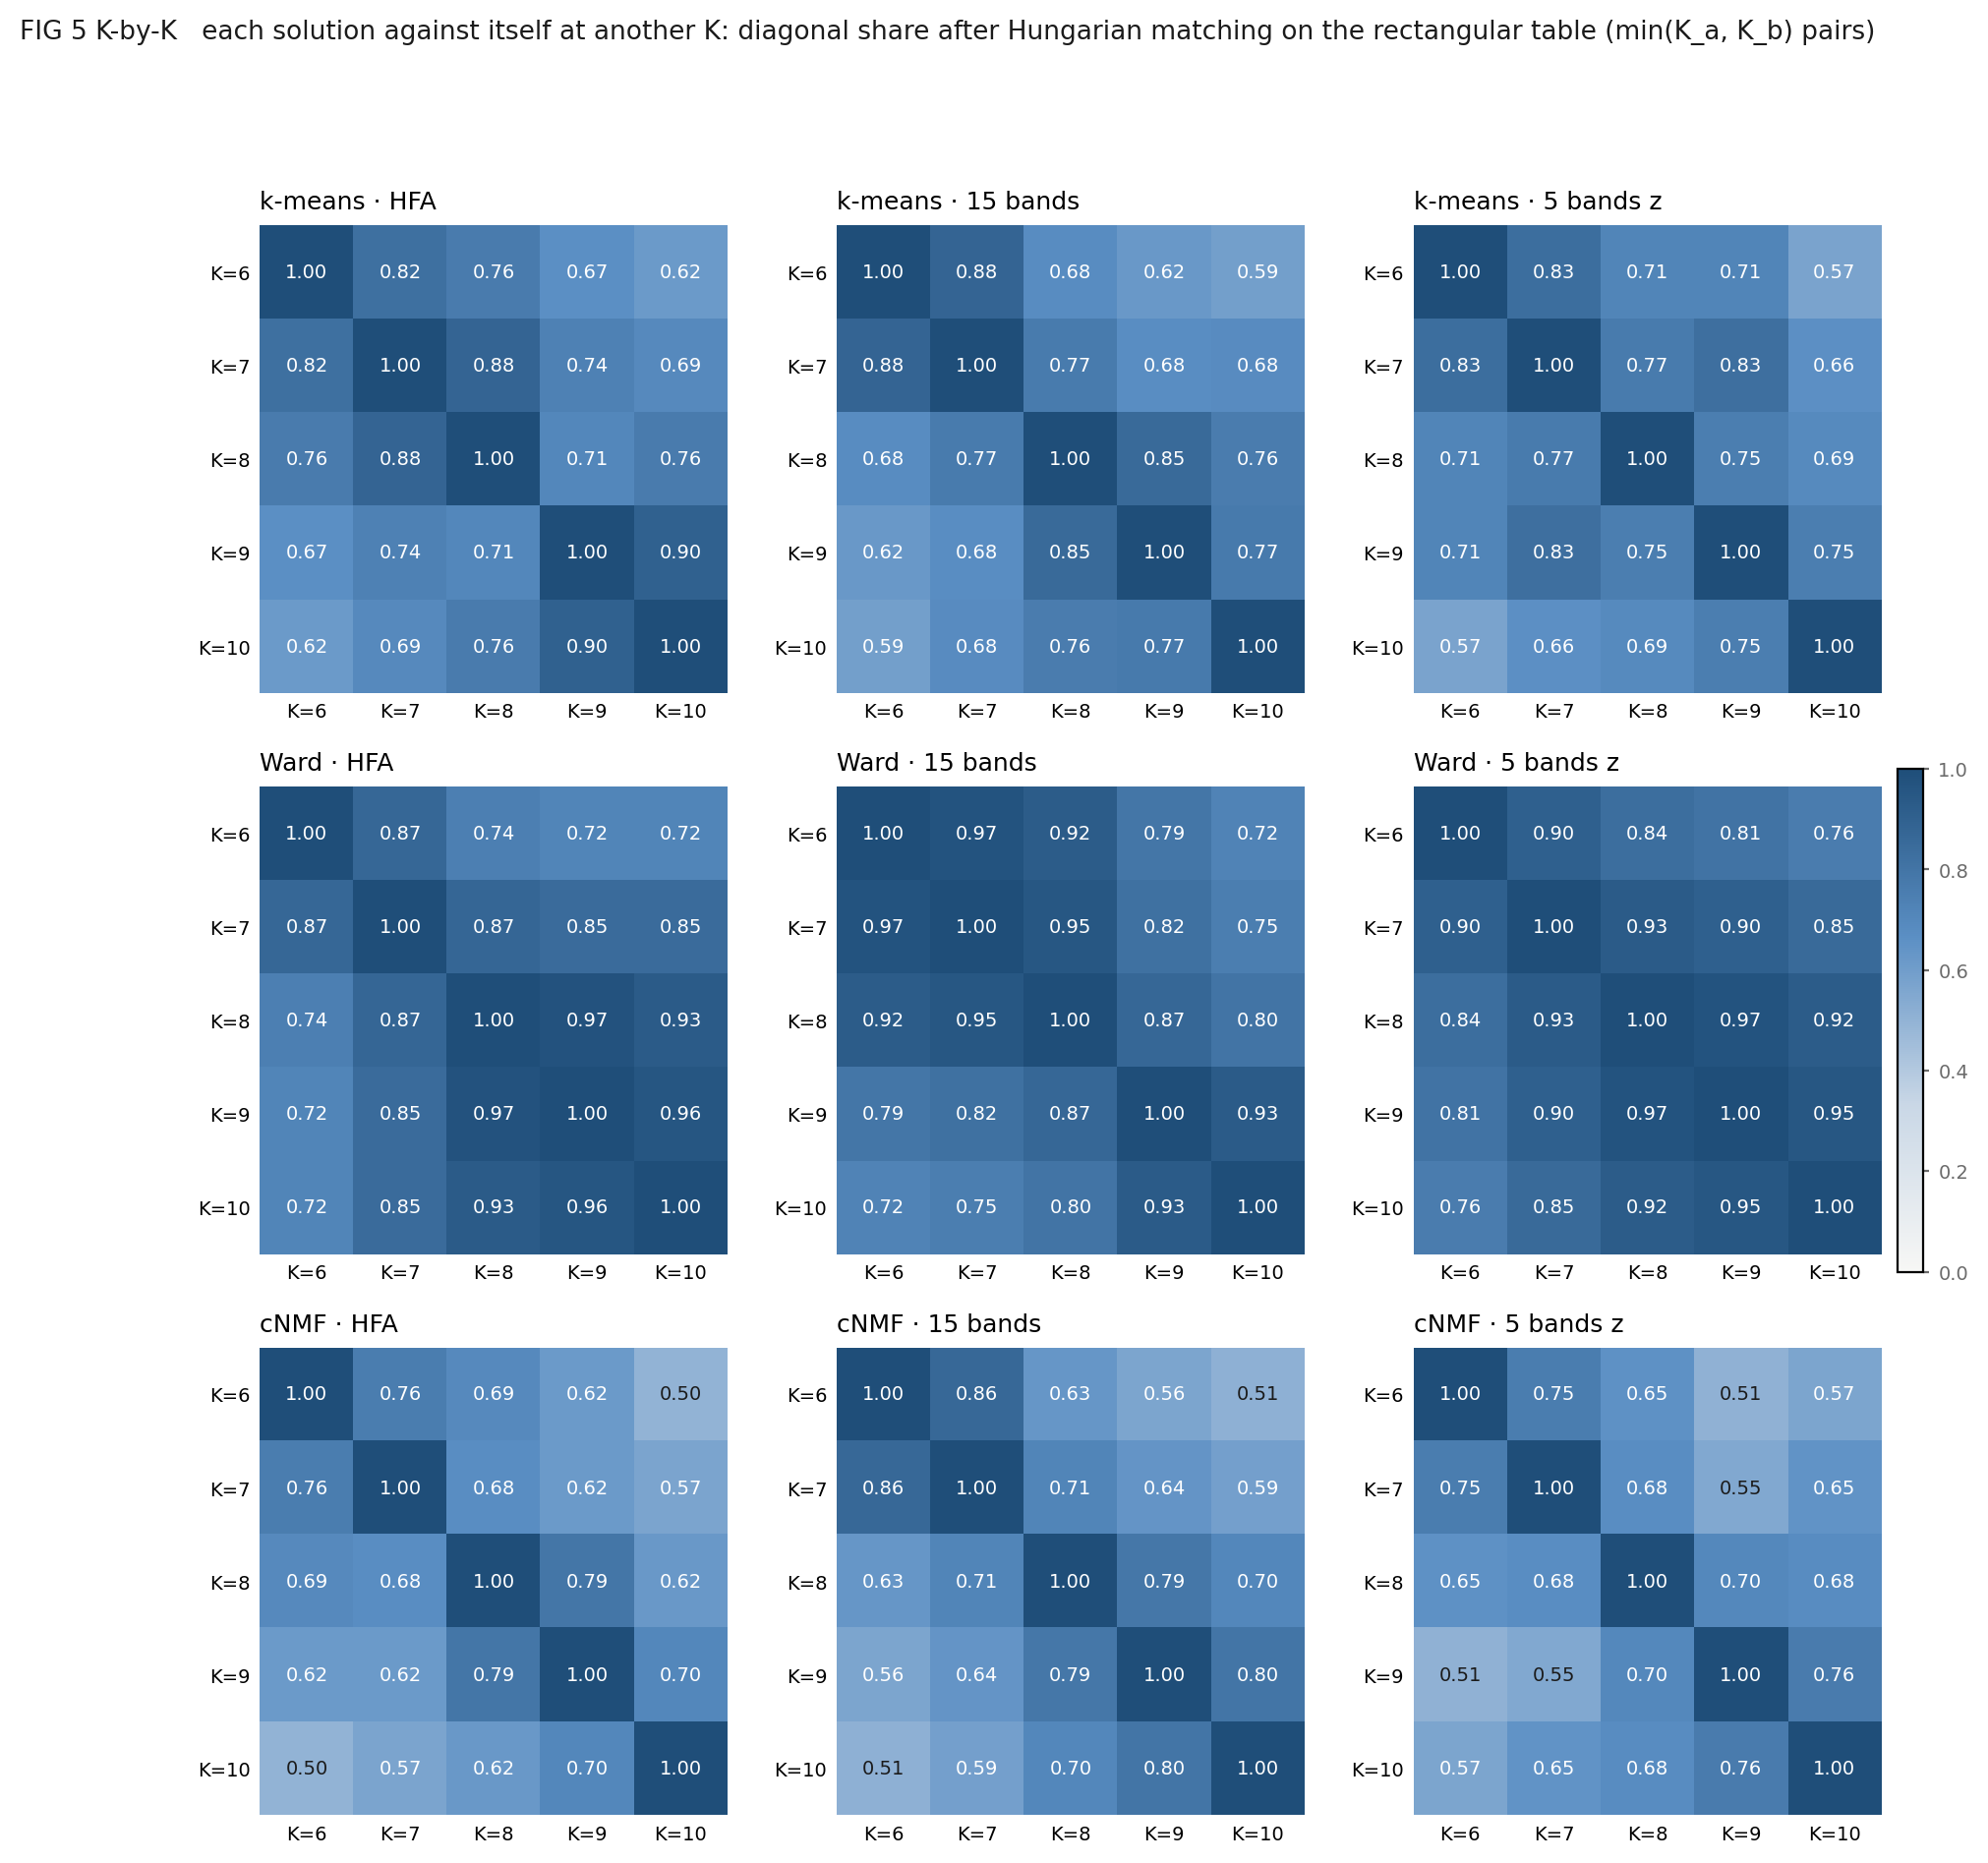

Source data for this figure (header and first rows):
method, feature, k_a, k_b, diagonal_share, null_mean, chance_corrected
kmeans, concat_hg, 6, 7, 0.8238, 0.1754, 0.7863
kmeans, concat_hg, 6, 8, 0.7625, 0.1665, 0.715
kmeans, concat_hg, 6, 9, 0.6667, 0.1586, 0.6038
kmeans, concat_hg, 6, 10, 0.6155, 0.1488, 0.5482
kmeans, concat_hg, 7, 8, 0.881, 0.1635, 0.8577
kmeans, concat_hg, 7, 9, 0.7375, 0.1549, 0.6894
kmeans, concat_hg, 7, 10, 0.694, 0.1465, 0.6415
kmeans, concat_hg, 8, 9, 0.7065, 0.1514, 0.6542
kmeans, concat_hg, 8, 10, 0.7649, 0.1437, 0.7254
kmeans, concat_hg, 9, 10, 0.8988, 0.1415, 0.8821
kmeans, concat_rawds, 6, 7, 0.881, 0.1843, 0.8541
kmeans, concat_rawds, 6, 8, 0.6762, 0.1604, 0.6143
kmeans, concat_rawds, 6, 9, 0.6214, 0.1484, 0.5554
kmeans, concat_rawds, 6, 10, 0.5917, 0.1442, 0.5229
kmeans, concat_rawds, 7, 8, 0.769, 0.16, 0.7251
kmeans, concat_rawds, 7, 9, 0.6756, 0.1484, 0.6191
kmeans, concat_rawds, 7, 10, 0.6798, 0.1442, 0.6258
kmeans, concat_rawds, 8, 9, 0.8548, 0.1444, 0.8302
kmeans, concat_rawds, 8, 10, 0.7595, 0.1438, 0.7191
kmeans, concat_rawds, 9, 10, 0.7726, 0.1392, 0.7358
kmeans, concat_bands5z, 6, 7, 0.8321, 0.1764, 0.7962
kmeans, concat_bands5z, 6, 8, 0.7149, 0.1694, 0.6567
kmeans, concat_bands5z, 6, 9, 0.7149, 0.1608, 0.6602
kmeans, concat_bands5z, 6, 10, 0.5708, 0.1501, 0.495
kmeans, concat_bands5z, 7, 8, 0.7661, 0.1648, 0.7199
kmeans, concat_bands5z, 7, 9, 0.8262, 0.1574, 0.7937
kmeans, concat_bands5z, 7, 10, 0.6625, 0.1471, 0.6043
kmeans, concat_bands5z, 8, 9, 0.753, 0.1544, 0.7079
kmeans, concat_bands5z, 8, 10, 0.6881, 0.1451, 0.6351
kmeans, concat_bands5z, 9, 10, 0.7512, 0.1436, 0.7095
hierarchical, concat_hg, 6, 7, 0.8702, 0.1931, 0.8392
hierarchical, concat_hg, 6, 8, 0.7429, 0.1654, 0.6919
hierarchical, concat_hg, 6, 9, 0.7161, 0.1646, 0.6601
hierarchical, concat_hg, 6, 10, 0.7161, 0.1604, 0.6618
hierarchical, concat_hg, 7, 8, 0.8726, 0.1622, 0.848
hierarchical, concat_hg, 7, 9, 0.8458, 0.16, 0.8165
hierarchical, concat_hg, 7, 10, 0.8458, 0.1546, 0.8176
hierarchical, concat_hg, 8, 9, 0.9732, 0.1538, 0.9683
hierarchical, concat_hg, 8, 10, 0.9298, 0.1475, 0.9176
hierarchical, concat_hg, 9, 10, 0.9565, 0.146, 0.9491
hierarchical, concat_rawds, 6, 7, 0.9714, 0.2142, 0.9636
hierarchical, concat_rawds, 6, 8, 0.9226, 0.205, 0.9027
hierarchical, concat_rawds, 6, 9, 0.7911, 0.17, 0.7483
hierarchical, concat_rawds, 6, 10, 0.7238, 0.1614, 0.6707
hierarchical, concat_rawds, 7, 8, 0.9512, 0.204, 0.9387
hierarchical, concat_rawds, 7, 9, 0.8196, 0.1682, 0.7832
hierarchical, concat_rawds, 7, 10, 0.7524, 0.1594, 0.7054
hierarchical, concat_rawds, 8, 9, 0.8685, 0.1656, 0.8423
hierarchical, concat_rawds, 8, 10, 0.8012, 0.1588, 0.7637
hierarchical, concat_rawds, 9, 10, 0.9327, 0.1485, 0.921
hierarchical, concat_bands5z, 6, 7, 0.9036, 0.1857, 0.8816
hierarchical, concat_bands5z, 6, 8, 0.8357, 0.1715, 0.8017
hierarchical, concat_bands5z, 6, 9, 0.8077, 0.1699, 0.7684
hierarchical, concat_bands5z, 6, 10, 0.7583, 0.1608, 0.712
hierarchical, concat_bands5z, 7, 8, 0.9321, 0.1643, 0.9188
hierarchical, concat_bands5z, 7, 9, 0.9042, 0.1631, 0.8855
hierarchical, concat_bands5z, 7, 10, 0.8548, 0.1552, 0.8281
hierarchical, concat_bands5z, 8, 9, 0.972, 0.1563, 0.9668
hierarchical, concat_bands5z, 8, 10, 0.9226, 0.1491, 0.9091
hierarchical, concat_bands5z, 9, 10, 0.9506, 0.1484, 0.942
... 30 more rows
